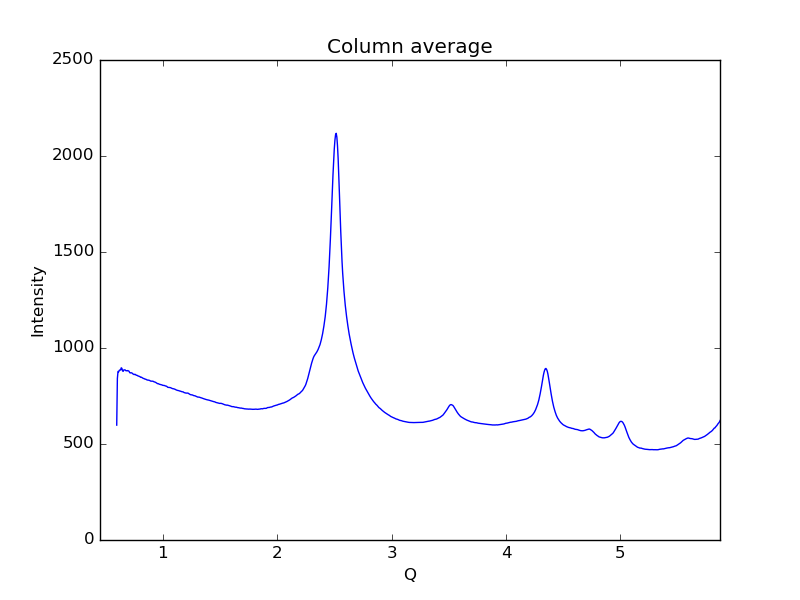

Data behind this chart, as committed beside it:
0.59621693822088684, 598.287
0.6019, 841.4
0.6075, 877.9
0.6132, 875.7
0.6189, 883.9
0.6245, 885.6
0.6302, 885.3
0.6358, 896.9
0.6415, 893.9
0.6472, 880.7
0.6528, 878.6
0.6585, 886
0.6641, 885.8
0.6698, 885.9
0.6755, 881.8
0.6811, 881.7
0.6868, 881
0.6924, 882.6
0.6981, 880.7
0.7038, 879
0.7094, 871.9
0.7151, 870.1
0.7207, 871.1
0.7264, 870.5
0.7321, 868.5
0.7377, 865.1
0.7434, 863.1
0.749, 861.3
0.7547, 863.1
0.7603, 861.7
0.766, 858.2
0.7717, 857.9
0.7773, 856.7
0.783, 853.9
0.7886, 853.5
0.7943, 851.8
0.8, 850.3
0.8056, 847.2
0.8113, 848.1
0.8169, 845.8
0.8226, 843.8
0.8283, 841.5
0.8339, 841.1
0.8396, 838.9
0.8452, 837.8
0.8509, 837.4
0.8566, 834.8
0.8622, 833.9
0.8679, 832.7
0.8735, 832.7
0.8792, 831.8
0.8849, 830.8
0.8905, 828.2
0.8962, 827.4
0.9018, 827.4
0.9075, 827.9
0.9132, 827
0.9188, 824.8
0.9245, 823.7
0.9301, 822.6
0.9358, 821.2
... 939 more rows
